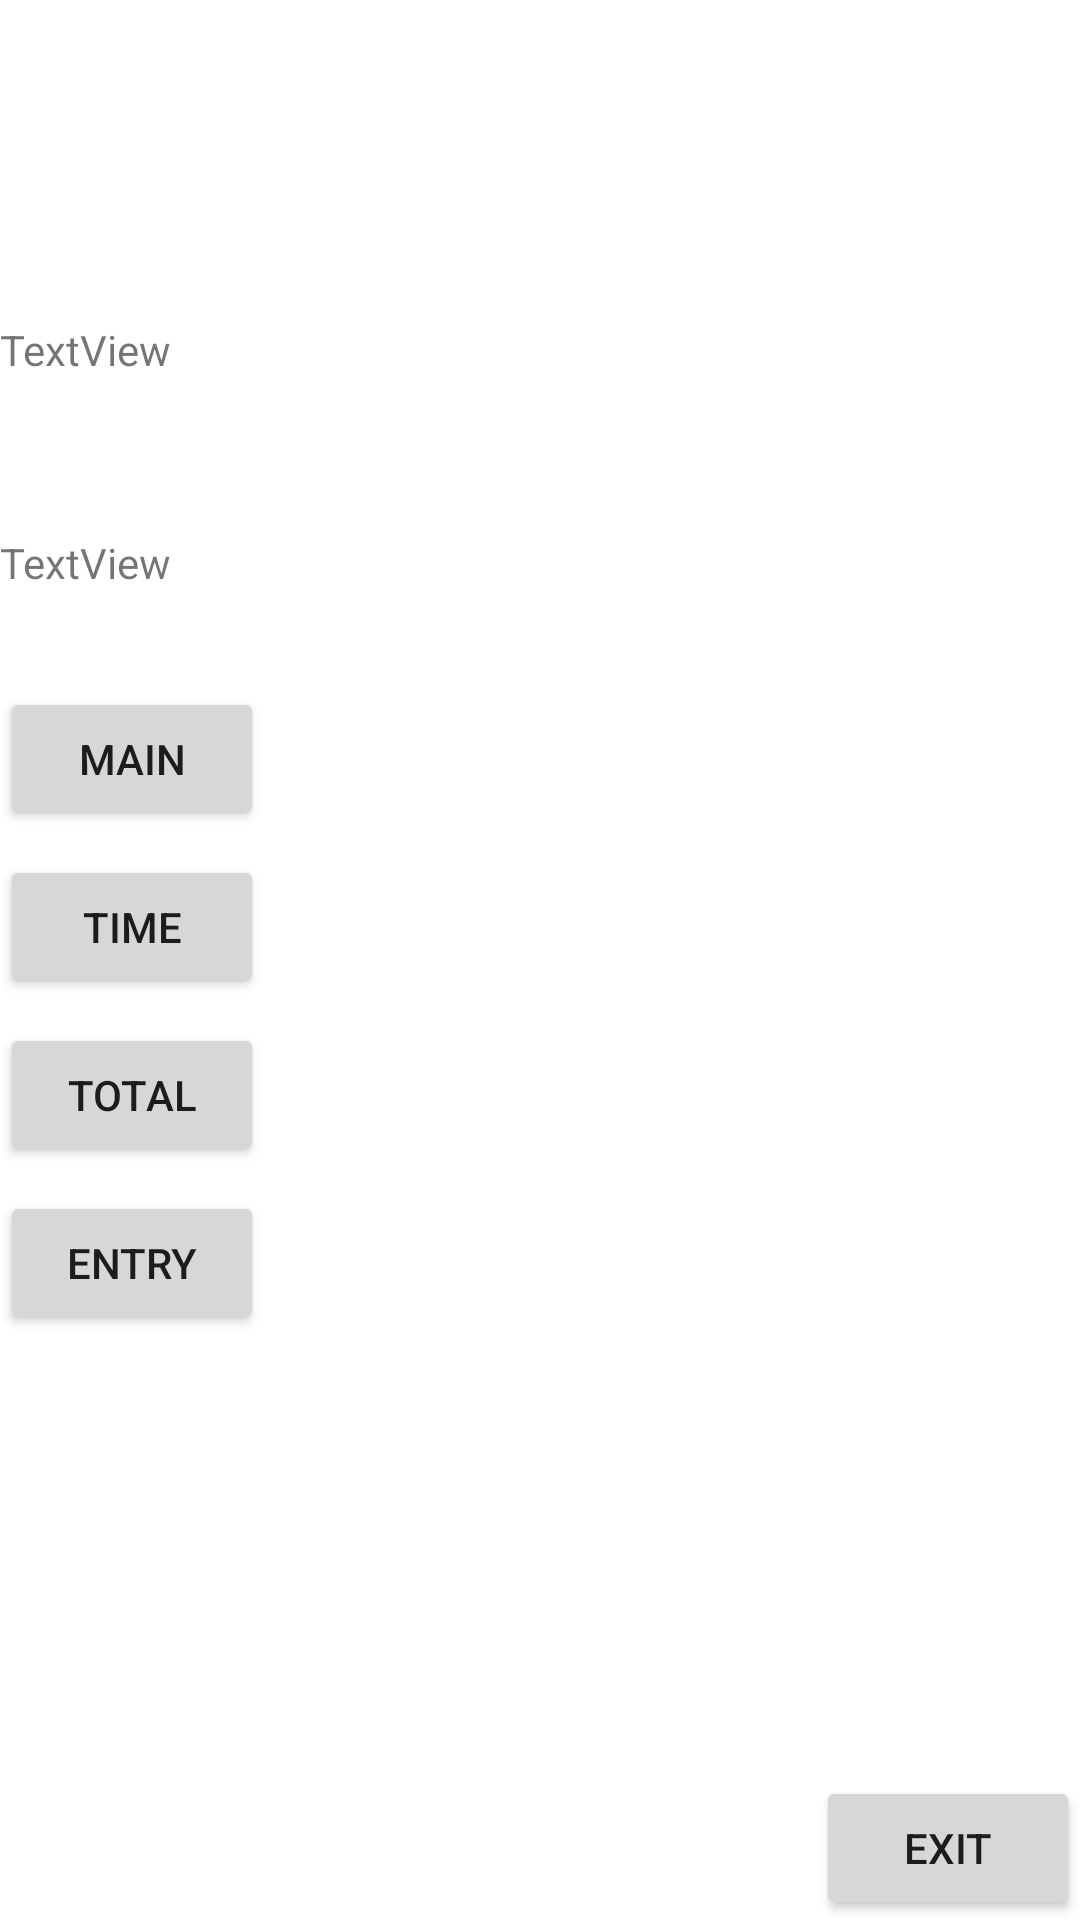

Write the Android layout XML for this screen, with the resource values it uses.
<!-- AndroidManifest.xml: application theme Theme.CheckMyPay -->
<!-- res/layout/activity_load.xml -->
<?xml version="1.0" encoding="utf-8"?>
<androidx.constraintlayout.widget.ConstraintLayout xmlns:android="http://schemas.android.com/apk/res/android"
    xmlns:app="http://schemas.android.com/apk/res-auto"
    xmlns:tools="http://schemas.android.com/tools"
    android:layout_width="match_parent"
    android:layout_height="match_parent"
    tools:menu="@menu/menu_main">

    <TextView
        android:id="@+id/Status_Line"
        android:layout_width="0dp"
        android:layout_height="43dp"
        android:layout_marginTop="36dp"
        app:layout_constraintEnd_toEndOf="parent"
        app:layout_constraintHorizontal_bias="0.0"
        app:layout_constraintStart_toStartOf="parent"
        app:layout_constraintTop_toTopOf="parent"
        tools:text="@string/app_name" />

    <TextView
        android:id="@+id/Stat2"
        android:layout_width="0dp"
        android:layout_height="43dp"
        android:layout_marginTop="28dp"
        android:text="TextView"
        app:layout_constraintBottom_toTopOf="@id/Stat3"
        app:layout_constraintEnd_toEndOf="parent"
        app:layout_constraintStart_toStartOf="parent"
        app:layout_constraintTop_toBottomOf="@+id/Status_Line" />

    <TextView
        android:id="@+id/Stat3"
        android:layout_width="0dp"
        android:layout_height="43dp"
        android:layout_marginTop="28dp"
        android:text="TextView"
        app:layout_constraintEnd_toEndOf="parent"
        app:layout_constraintStart_toStartOf="parent"
        app:layout_constraintTop_toBottomOf="@+id/Stat2" />

    <Button
        android:id="@+id/main_btn"
        android:layout_width="wrap_content"
        android:layout_height="wrap_content"
        android:layout_marginTop="8dp"
        android:onClick="disMain"
        android:text="Main"
        app:layout_constraintStart_toStartOf="parent"
        app:layout_constraintTop_toBottomOf="@+id/Stat3" />

    <Button
        android:id="@+id/tot_btn"
        android:layout_width="wrap_content"
        android:layout_height="wrap_content"
        android:layout_marginTop="8dp"
        android:onClick="disTot"
        android:text="Total"
        app:layout_constraintStart_toStartOf="parent"
        app:layout_constraintTop_toBottomOf="@+id/time_btn" />

    <Button
        android:id="@+id/time_btn"
        android:layout_width="wrap_content"
        android:layout_height="wrap_content"
        android:layout_marginTop="8dp"
        android:onClick="disTime"
        android:text="Time"
        app:layout_constraintStart_toStartOf="parent"
        app:layout_constraintTop_toBottomOf="@+id/main_btn" />

    <Button
        android:id="@+id/enrty_btn"
        android:layout_width="wrap_content"
        android:layout_height="wrap_content"
        android:layout_marginTop="8dp"
        android:onClick="disEd"
        android:text="Entry"
        app:layout_constraintStart_toStartOf="parent"
        app:layout_constraintTop_toBottomOf="@+id/tot_btn" />

    <Button
        android:id="@+id/Ex_btn"
        android:layout_width="wrap_content"
        android:layout_height="wrap_content"
        android:onClick="appExit"
        android:text="@string/action_exit"
        app:layout_constraintBottom_toBottomOf="parent"
        app:layout_constraintEnd_toEndOf="parent" />

</androidx.constraintlayout.widget.ConstraintLayout>
<!-- resources referenced by this layout -->
<resources>
  <string name="action_exit">Exit</string>
  <string name="app_name">CheckMyPay 1.12</string>
  <style name="Theme.CheckMyPay" parent="Theme.MaterialComponents.DayNight.DarkActionBar">
          
          <item name="colorPrimary">@color/purple_500</item>
          <item name="colorPrimaryVariant">@color/purple_700</item>
          <item name="colorOnPrimary">@color/white</item>
          
          <item name="colorSecondary">@color/teal_200</item>
          <item name="colorSecondaryVariant">@color/teal_700</item>
          <item name="colorOnSecondary">@color/black</item>
          
          <item name="android:statusBarColor" tools:targetApi="l">?attr/colorPrimaryVariant</item>
          
      </style>
  <color name="purple_500">#FF6200EE</color>
  <color name="purple_700">#FF3700B3</color>
  <color name="white">#FFFFFFFF</color>
  <color name="teal_200">#FF03DAC5</color>
  <color name="teal_700">#FF018786</color>
  <color name="black">#FF000000</color>
</resources>
